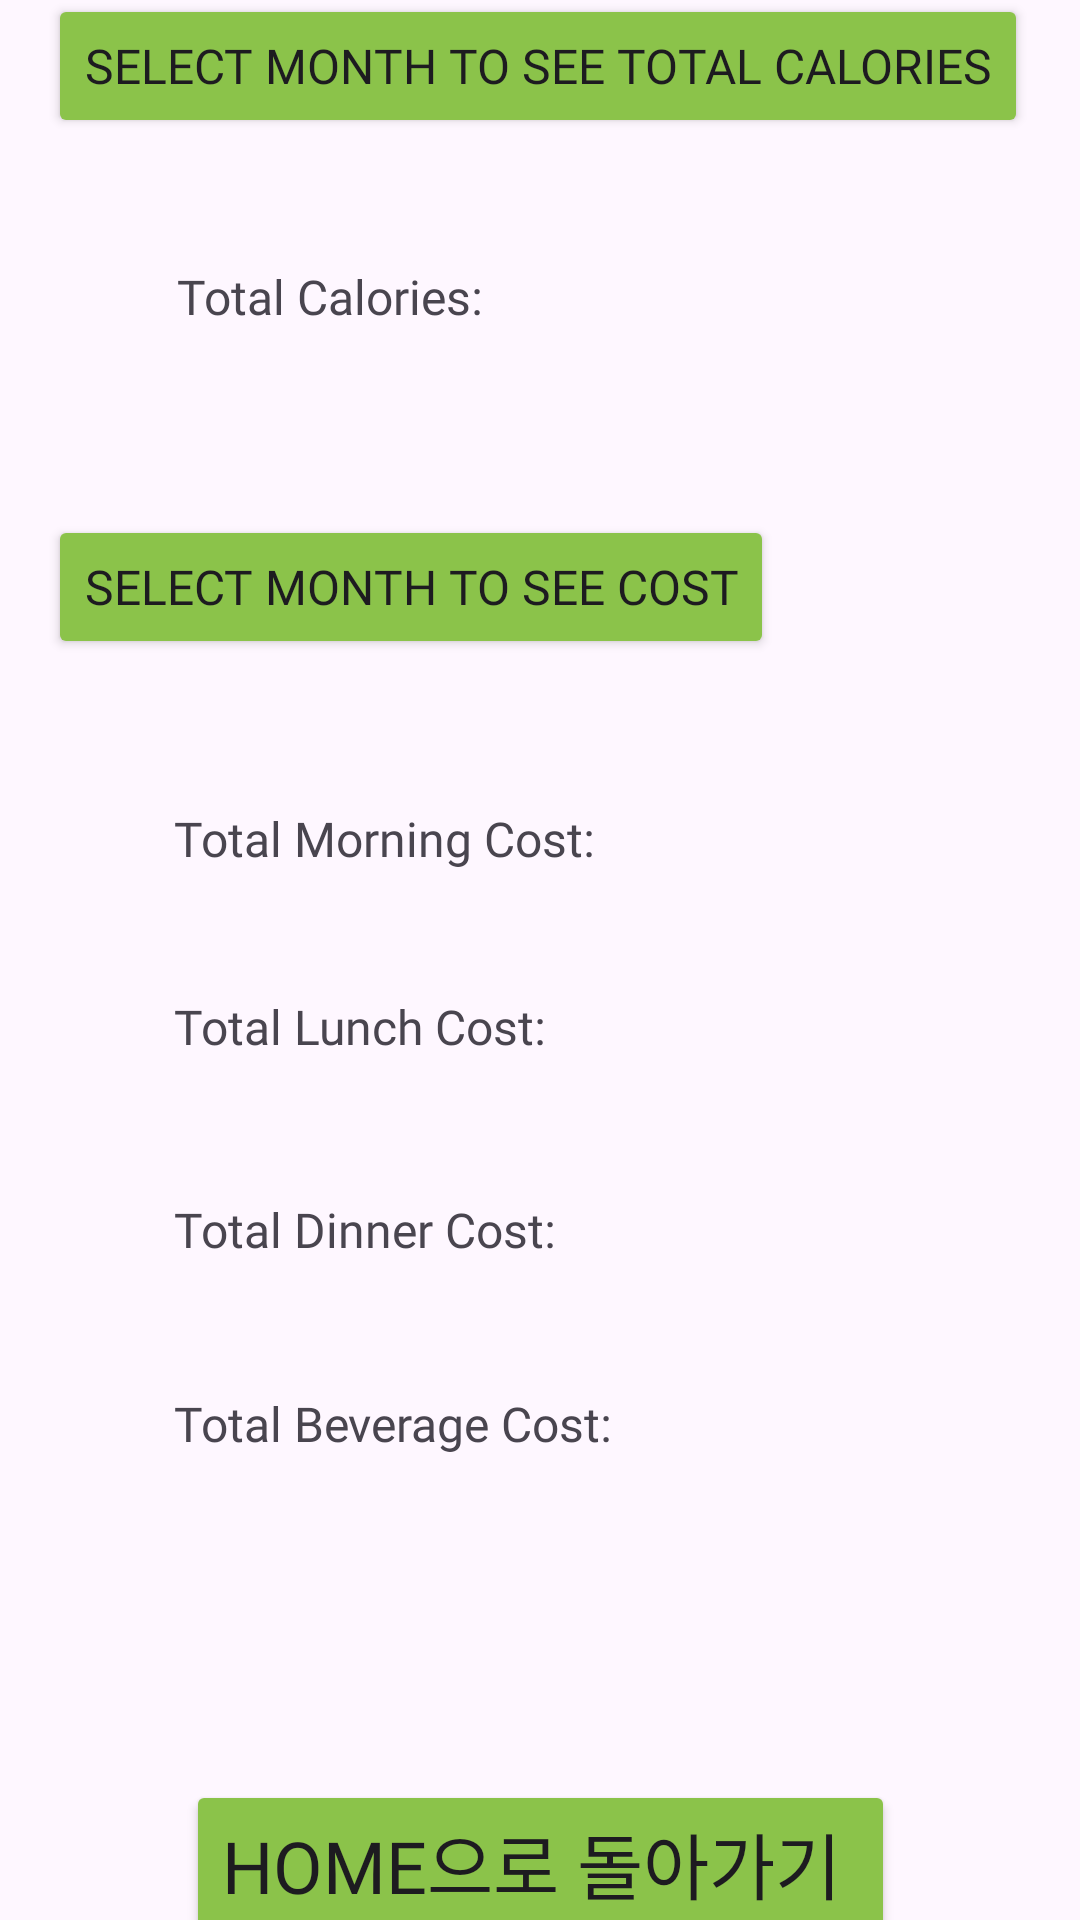

Android layout source for this screen:
<!-- AndroidManifest.xml: application theme Theme.Diet_App -->
<!-- res/layout/activity_main3.xml -->
<?xml version="1.0" encoding="utf-8"?>
<androidx.constraintlayout.widget.ConstraintLayout xmlns:android="http://schemas.android.com/apk/res/android"
    xmlns:app="http://schemas.android.com/apk/res-auto"
    xmlns:tools="http://schemas.android.com/tools"
    android:layout_width="match_parent"
    android:layout_height="match_parent"
    tools:context=".MainActivity3">

    <Button
        android:id="@+id/select_date_for_calories_button"
        android:layout_width="wrap_content"
        android:layout_height="wrap_content"
        android:layout_marginStart="16dp"
        android:layout_marginTop="83dp"
        android:layout_marginBottom="42dp"
        android:backgroundTint="#8BC34A"
        android:fontFamily="@font/gmarketsansmedium"
        android:text="Select month to see Total Calories"
        android:textSize="16sp"
        app:layout_constraintBottom_toTopOf="@+id/total_calories_text_view"
        app:layout_constraintStart_toStartOf="parent"
        app:layout_constraintTop_toTopOf="parent" />

    <TextView
        android:id="@+id/total_cost_text_view3"
        android:layout_width="0dp"
        android:layout_height="wrap_content"
        android:layout_marginBottom="43dp"
        android:fontFamily="@font/gmarketsansmedium"
        android:text="Total Dinner Cost: "
        android:textSize="16sp"
        app:layout_constraintBottom_toTopOf="@+id/total_cost_text_view4"
        app:layout_constraintEnd_toEndOf="@+id/total_cost_text_view4"
        app:layout_constraintStart_toStartOf="@+id/total_cost_text_view4"
        app:layout_constraintTop_toBottomOf="@+id/total_cost_text_view2" />

    <TextView
        android:id="@+id/total_cost_text_view4"
        android:layout_width="0dp"
        android:layout_height="wrap_content"
        android:layout_marginStart="58dp"
        android:layout_marginBottom="108dp"
        android:fontFamily="@font/gmarketsansmedium"
        android:text="Total Beverage Cost: "
        android:textSize="16sp"
        app:layout_constraintBottom_toTopOf="@+id/return_to_home"
        app:layout_constraintStart_toStartOf="parent"
        app:layout_constraintTop_toBottomOf="@+id/total_cost_text_view3" />

    <Button
        android:id="@+id/select_date_for_cost_button"
        android:layout_width="wrap_content"
        android:layout_height="wrap_content"
        android:layout_marginStart="16dp"
        android:layout_marginBottom="49dp"
        android:backgroundTint="#8BC34A"
        android:fontFamily="@font/gmarketsansmedium"
        android:text="Select month to see Cost"
        android:textSize="16sp"
        app:layout_constraintBottom_toTopOf="@+id/total_cost_text_view"
        app:layout_constraintStart_toStartOf="parent"
        app:layout_constraintTop_toBottomOf="@+id/total_calories_text_view" />

    <TextView
        android:id="@+id/total_cost_text_view2"
        android:layout_width="0dp"
        android:layout_height="wrap_content"
        android:layout_marginBottom="46dp"
        android:fontFamily="@font/gmarketsansmedium"
        android:text="Total Lunch Cost: "
        android:textSize="16sp"
        app:layout_constraintBottom_toTopOf="@+id/total_cost_text_view3"
        app:layout_constraintEnd_toEndOf="@+id/total_cost_text_view3"
        app:layout_constraintStart_toStartOf="@+id/total_cost_text_view3"
        app:layout_constraintTop_toBottomOf="@+id/total_cost_text_view" />

    <TextView
        android:id="@+id/total_calories_text_view"
        android:layout_width="350dp"
        android:layout_height="wrap_content"
        android:layout_marginStart="59dp"
        android:layout_marginBottom="62dp"
        android:fontFamily="@font/gmarketsansmedium"
        android:text="Total Calories: "
        android:textSize="16sp"
        app:layout_constraintBottom_toTopOf="@+id/select_date_for_cost_button"
        app:layout_constraintStart_toStartOf="parent"
        app:layout_constraintTop_toBottomOf="@+id/select_date_for_calories_button" />

    <TextView
        android:id="@+id/total_cost_text_view"
        android:layout_width="0dp"
        android:layout_height="wrap_content"
        android:layout_marginBottom="41dp"
        android:fontFamily="@font/gmarketsansmedium"
        android:text="Total Morning Cost: "
        android:textSize="16sp"
        app:layout_constraintBottom_toTopOf="@+id/total_cost_text_view2"
        app:layout_constraintEnd_toEndOf="@+id/total_cost_text_view2"
        app:layout_constraintStart_toStartOf="@+id/total_cost_text_view2"
        app:layout_constraintTop_toBottomOf="@+id/select_date_for_cost_button" />

    <Button
        android:id="@+id/return_to_home"
        android:layout_width="wrap_content"
        android:layout_height="wrap_content"
        android:layout_marginBottom="77dp"
        android:backgroundTint="#8BC34A"
        android:fontFamily="@font/gmarketsansmedium"
        android:text="Home으로 돌아가기 "
        android:textSize="24sp"
        app:layout_constraintBottom_toBottomOf="parent"
        app:layout_constraintEnd_toEndOf="parent"
        app:layout_constraintStart_toStartOf="parent"
        app:layout_constraintTop_toBottomOf="@+id/total_cost_text_view4" />

</androidx.constraintlayout.widget.ConstraintLayout>
<!-- resources referenced by this layout -->
<resources>
  <style name="Theme.Diet_App" parent="Base.Theme.Diet_App" />
  <style name="Base.Theme.Diet_App" parent="Theme.Material3.DayNight.NoActionBar">
          
          
          <item name="android:windowTranslucentStatus">true</item>
          <item name="android:windowTranslucentNavigation">true</item>
      </style>
</resources>
